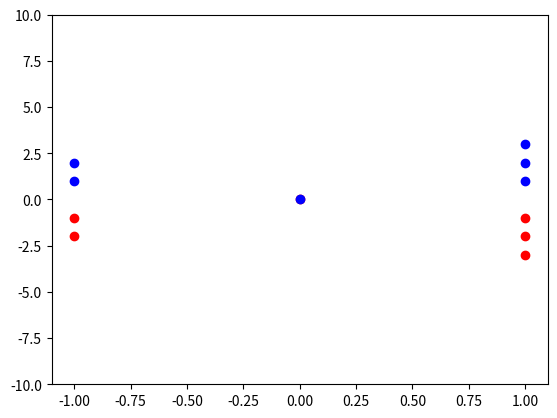

Reproduce this figure in Python.
import numpy as np
import matplotlib.pyplot as plt

treeNodes = np.array([
    [0,0],
    [-1,-1],
    [1,-1],
    [-1,-2],
    [1,-2],
    [1,-3]
])
#rows num of dimensions, cols num of nodes 
treeNodesT = np.transpose(treeNodes)
print("geometrically flipping a tree (original in red) with root at the origin")


rotationMat = np.array([
    [1, 0],
    [0,-1]
])

treeNodesRotated = np.matmul(rotationMat,treeNodesT)

plt.ylim([-10,10])
plt.ylim([-10,10])
x_list_or = treeNodesT[0]
y_list_or = treeNodesT[1]
x_list_fl = treeNodesRotated[0]
y_list_fl = treeNodesRotated[1]

plt.scatter(x_list_or,y_list_or, color='red')
plt.scatter(x_list_fl,y_list_fl, color='blue')
plt.show() 
